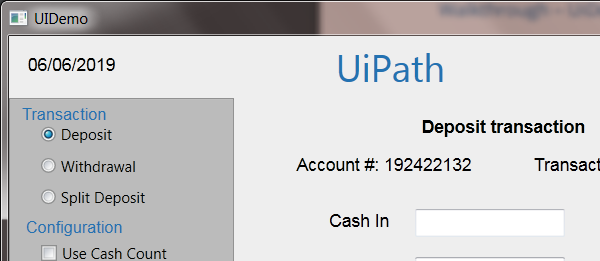
Task: Demonstrating the REFrameWork with UiDemo
Workflow: Process

Step 1: Attach Window 'UIDemo.exe  UIDemo' on the element in window 'UIDemo' (uidemo.exe)

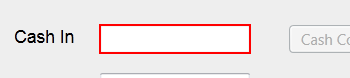
Step 2: type [CashIn] into 'cashintb'

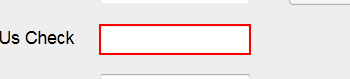
Step 3: type [OnUsCheck] into 'onustb'

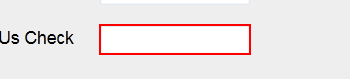
Step 4: type [NotOnUsCheck] into 'notonustb'

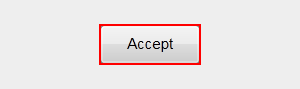
Step 5: click on the push button 'Accept'
